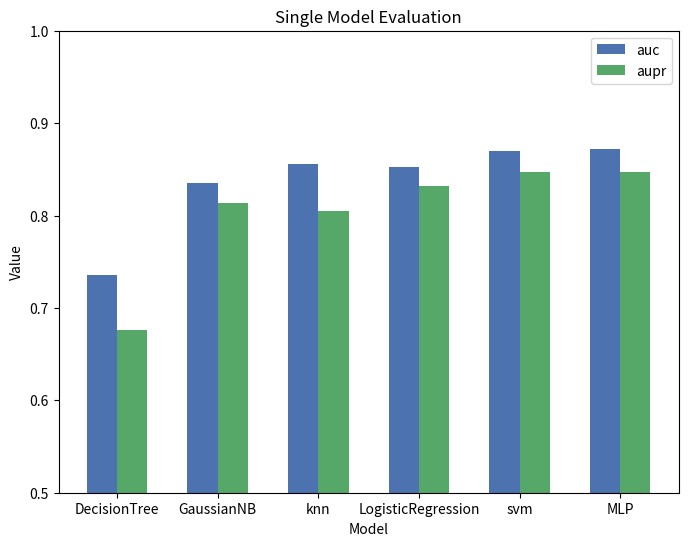
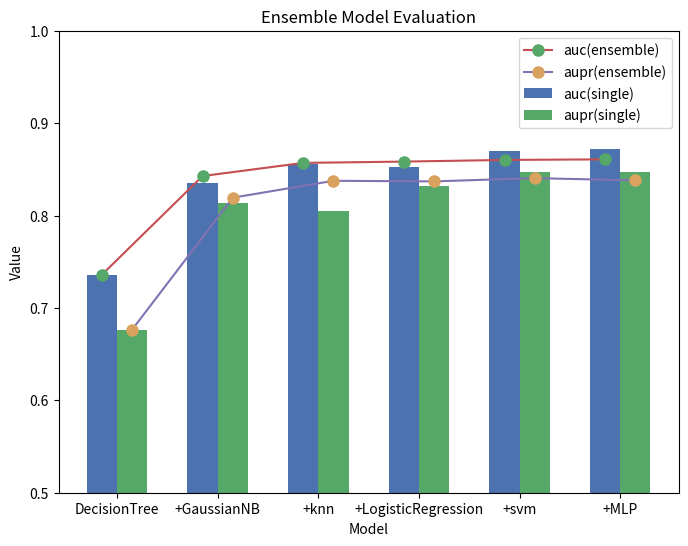

These charts were generated, in order, by the following Python code:
import matplotlib.pyplot as plt
import numpy as np

# 构造数据
labels = ['DecisionTree', 'GaussianNB', 'knn', 'LogisticRegression', 'svm', 'MLP']
data1 = [0.736, 0.8355599999999999, 0.85588, 0.853, 0.86988, 0.87152]
data2 = [0.6765126019460181, 0.8133487133364353, 0.804902387188697, 0.831820971947635, 
          0.847131699539648, 0.8470770073731723]

x = np.arange(len(labels))

# 设置图形大小
plt.figure(figsize=(8, 6))

# 画第一个柱状图
plt.bar(x, data1, width=0.3, align='center', label='auc', color='#4C72B0')

# 画第二个柱状图
plt.bar(x + 0.3, data2, width=0.3, align='center', label='aupr', color='#55A868')

# 设置刻度、标签和标题
plt.xticks(x + 0.15, labels)
plt.xlabel('Model')
plt.ylabel('Value')
plt.title('Single Model Evaluation')

plt.ylim(0.5, 1)

# 添加图例
plt.legend()

# 显示图形
# plt.show()
plt.savefig('single model evaluation.png', dpi=300, bbox_inches='tight')

import matplotlib.pyplot as plt
import numpy as np

# 构造数据
labels = ['DecisionTree', '+GaussianNB', '+knn', '+LogisticRegression', '+svm', '+MLP']
data1 = [0.736, 0.8355599999999999, 0.85588, 0.853, 0.86988, 0.87152]
data2 = [0.6765126019460181, 0.8133487133364353, 0.804902387188697, 0.831820971947635, 
          0.847131699539648, 0.8470770073731723]
line1 = [0.736, 0.8427200000000001, 0.8569599999999999, 0.85836, 0.8601599999999999, 0.8607999999999999]
line2 = [0.6765126019460181, 0.8193096234078627, 0.83759030642988, 0.8369408477689578, 0.8404718229894852, 0.83800821666725]
x = np.arange(len(labels))

# 设置图形大小
plt.figure(figsize=(8, 6))

# 画第一个柱状图
plt.bar(x, data1, width=0.3, align='center', label='auc(single)', color='#4C72B0')

# 画第二个柱状图
plt.bar(x + 0.3, data2, width=0.3, align='center', label='aupr(single)', color='#55A868')

# 添加第一个折线
plt.plot(x, line1, label='auc(ensemble)', color='#C44E52', marker='o', markersize=8, markerfacecolor='#55A868', markeredgecolor='#55A868')

# 添加第二个折线
plt.plot(x + 0.3, line2, label='aupr(ensemble)', color='#8172B2', marker='o', markersize=8, markerfacecolor='#D9A25F', markeredgecolor='#D9A25F')

# 设置刻度、标签和标题
plt.xticks(x + 0.15, labels)
plt.xlabel('Model')
plt.ylabel('Value')
plt.title('Ensemble Model Evaluation')

plt.ylim(0.5, 1)

# 添加图例
plt.legend()

# 显示图形
# plt.show()
plt.savefig('Ensemble Model Evaluation.png', dpi=300, bbox_inches='tight')

